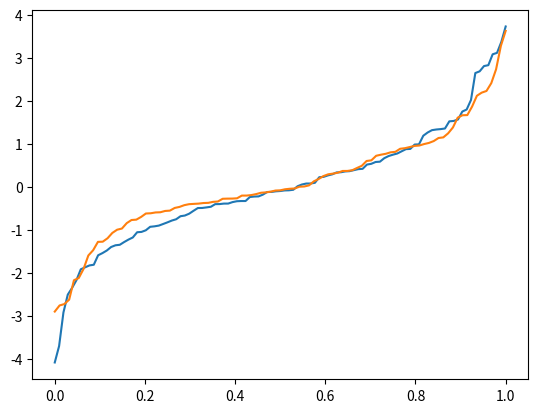

The script that saved this image:
import matplotlib.pyplot as plt
import numpy as np
import pandas as pd
from scipy import stats

# Import random seed
rng = np.random.default_rng()

#Produce a distribution
F_x = stats.uniform.rvs(size=100, random_state=rng)
print(F_x)

#Compare it against a standard distribution
G_x = stats.norm.cdf

stats.kstest(F_x,G_x)

#Produce a distribution
F1_x = stats.uniform.rvs(size=1_000, random_state=rng)
print(F1_x)

stats.kstest(F1_x,G_x)

F2_x = stats.norm.rvs(size=100, random_state=rng)
print(F2_x)
stats.kstest(F2_x, G_x)

F3_x = stats.norm.rvs(size=100, loc=0.5, random_state=rng)
print(F3_x.mean())
stats.kstest(F3_x, G_x, alternative='less')



F4_x = stats.laplace.rvs(size=105, random_state=rng)
F5_x = stats.laplace.rvs(size=95, random_state=rng)

plt.plot(np.linspace(0,1,105),np.sort(F4_x))
plt.plot(np.linspace(0,1,95),np.sort(F5_x))
plt.show()

stats.kstest(F4_x, F5_x)

